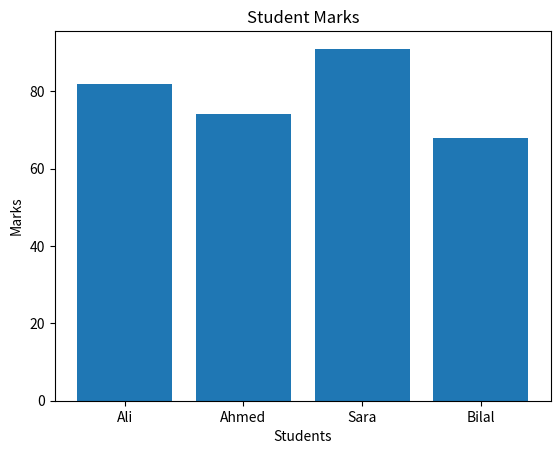
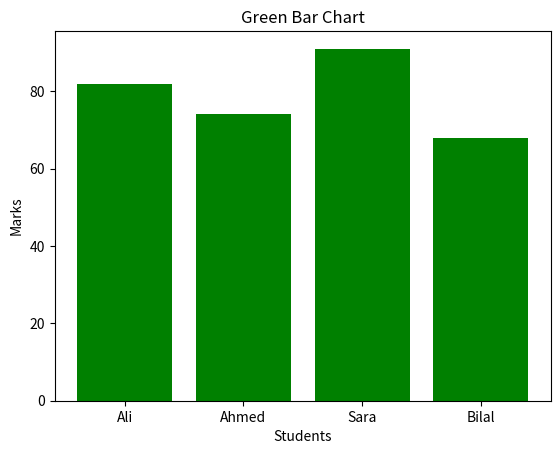
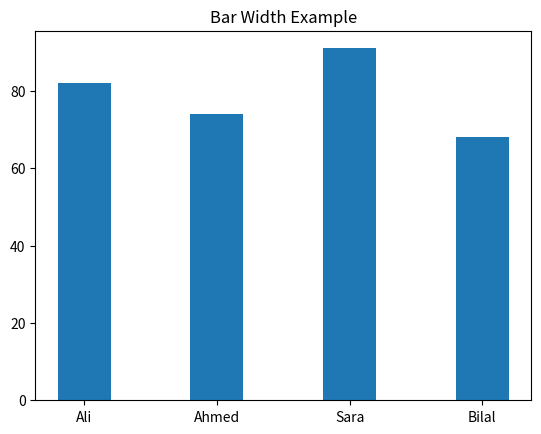
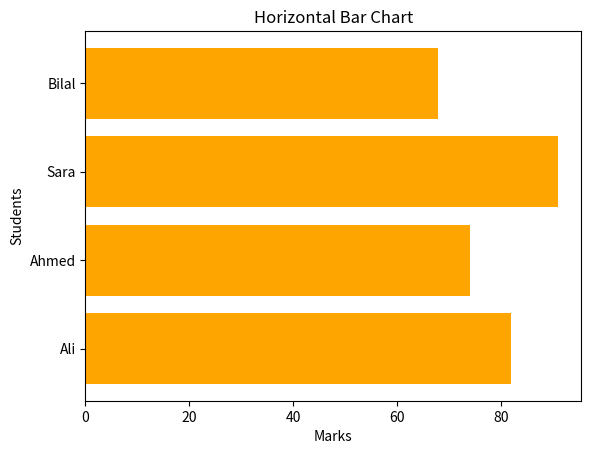
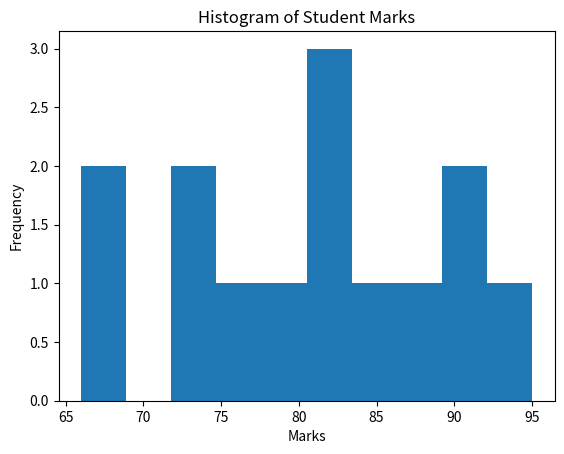
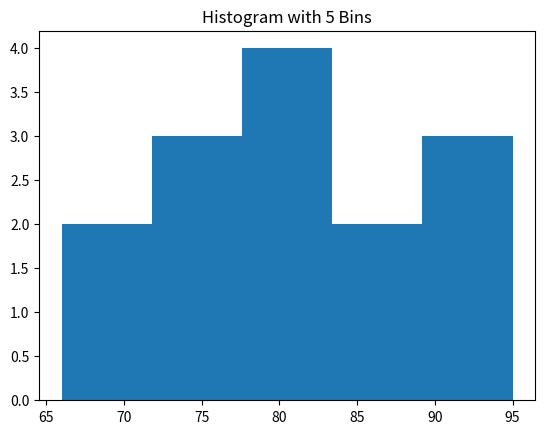
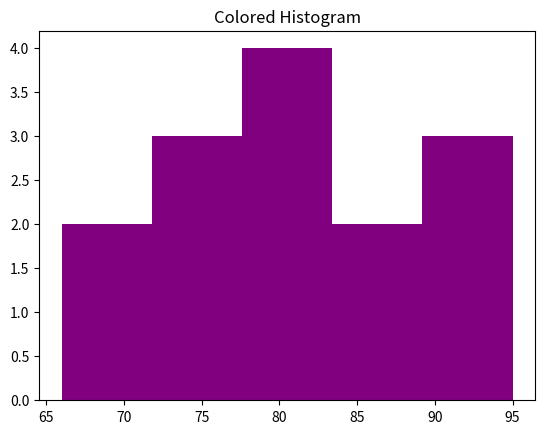
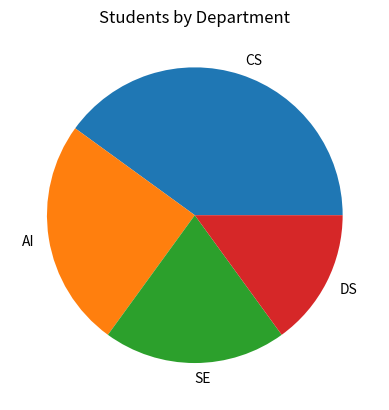
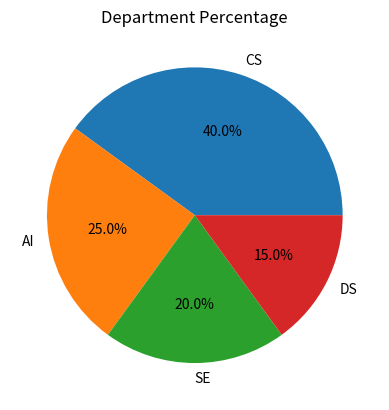
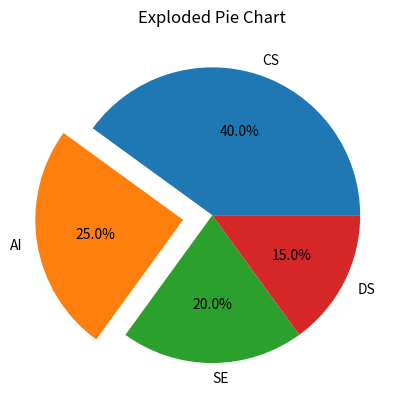
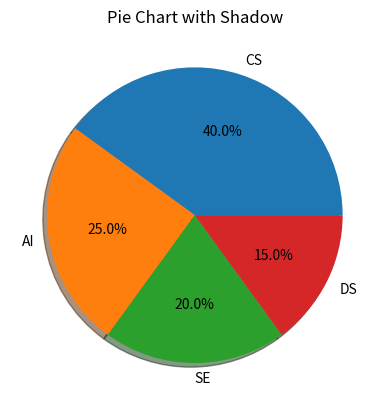
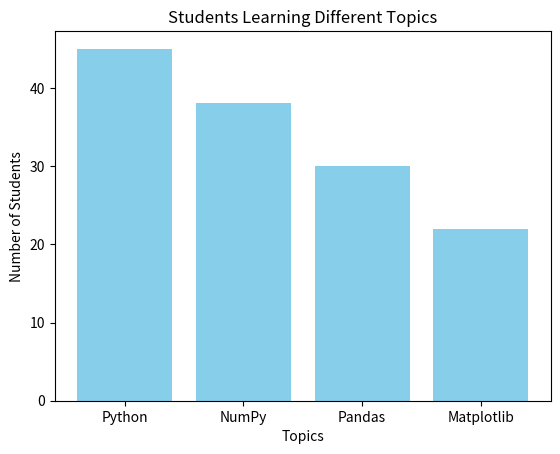
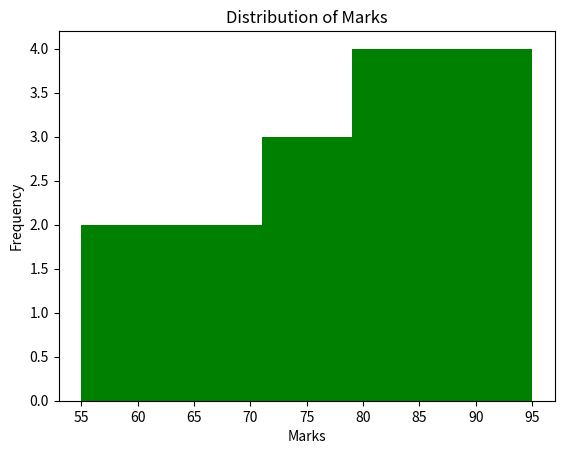
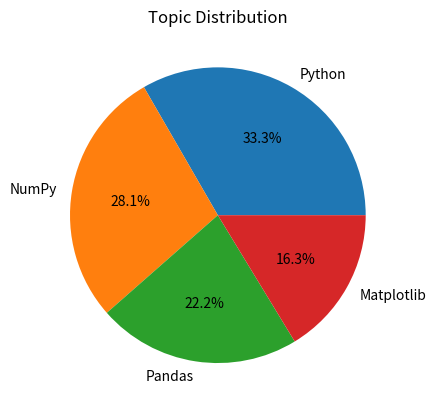

Recreate these plots in Python, in order.
# Prepared by Muhammad Qasim Riaz (Lecturer - GIK Institute)

# =====================================================
# Lecture 03 - Bar Charts, Histograms & Pie Charts
# =====================================================

# Matplotlib provides many types of charts for
# visualizing data.
#
# In this lecture we will learn:
# 1. Bar Charts
# 2. Histograms
# 3. Pie Charts
#
# These charts are commonly used in Data Analysis,
# Machine Learning and Artificial Intelligence.

import matplotlib.pyplot as plt

# =====================================================
# Example 01 - Simple Bar Chart
# =====================================================

# A Bar Chart compares values of different categories.

students = ["Ali", "Ahmed", "Sara", "Bilal"]

marks = [82, 74, 91, 68]

plt.bar(

    students,

    marks

)

plt.title("Student Marks")

plt.xlabel("Students")

plt.ylabel("Marks")

plt.show()

# =====================================================
# Example 02 - Bar Chart with Color
# =====================================================

# color changes the color of bars.

plt.bar(

    students,

    marks,

    color="green"

)

plt.title("Green Bar Chart")

plt.xlabel("Students")

plt.ylabel("Marks")

plt.show()

# =====================================================
# Example 03 - Bar Chart with Width
# =====================================================

# width changes the thickness of bars.

plt.bar(

    students,

    marks,

    width=0.4

)

plt.title("Bar Width Example")

plt.show()

# =====================================================
# Example 04 - Horizontal Bar Chart
# =====================================================

# barh() creates horizontal bars.

plt.barh(

    students,

    marks,

    color="orange"

)

plt.title("Horizontal Bar Chart")

plt.xlabel("Marks")

plt.ylabel("Students")

plt.show()

# =====================================================
# Example 05 - Histogram
# =====================================================

# A Histogram shows the distribution
# (frequency) of numerical data.

student_marks = [

    82,74,91,68,77,83,95,

    88,79,81,73,66,92,85

]

plt.hist(

    student_marks

)

plt.title("Histogram of Student Marks")

plt.xlabel("Marks")

plt.ylabel("Frequency")

plt.show()

# =====================================================
# Example 06 - Histogram with Bins
# =====================================================

# bins divides the data into intervals.

plt.hist(

    student_marks,

    bins=5

)

plt.title("Histogram with 5 Bins")

plt.show()

# =====================================================
# Example 07 - Histogram with Color
# =====================================================

plt.hist(

    student_marks,

    bins=5,

    color="purple"

)

plt.title("Colored Histogram")

plt.show()

# =====================================================
# Example 08 - Pie Chart
# =====================================================

# A Pie Chart shows the percentage
# contribution of each category.

departments = [

    "CS",

    "AI",

    "SE",

    "DS"

]

students_count = [

    40,

    25,

    20,

    15

]

plt.pie(

    students_count,

    labels=departments

)

plt.title("Students by Department")

plt.show()

# =====================================================
# Example 09 - Pie Chart with Percentages
# =====================================================

# autopct displays percentages.

plt.pie(

    students_count,

    labels=departments,

    autopct="%1.1f%%"

)

plt.title("Department Percentage")

plt.show()

# =====================================================
# Example 10 - Exploding a Pie Slice
# =====================================================

# explode separates a slice from others.

explode = [

    0,

    0.2,

    0,

    0

]

plt.pie(

    students_count,

    labels=departments,

    explode=explode,

    autopct="%1.1f%%"

)

plt.title("Exploded Pie Chart")

plt.show()

# =====================================================
# Example 11 - Shadow Effect
# =====================================================

# shadow=True adds a shadow.

plt.pie(

    students_count,

    labels=departments,

    autopct="%1.1f%%",

    shadow=True

)

plt.title("Pie Chart with Shadow")

plt.show()

# =====================================================
# Example 12 - Practical Example
# =====================================================

subjects = [

    "Python",

    "NumPy",

    "Pandas",

    "Matplotlib"

]

students = [

    45,

    38,

    30,

    22

]

# -----------------------------
# Bar Chart
# -----------------------------

plt.bar(

    subjects,

    students,

    color="skyblue"

)

plt.title("Students Learning Different Topics")

plt.xlabel("Topics")

plt.ylabel("Number of Students")

plt.show()

# -----------------------------
# Histogram
# -----------------------------

marks = [

    55,60,65,70,72,

    75,78,80,82,84,

    86,88,90,92,95

]

plt.hist(

    marks,

    bins=5,

    color="green"

)

plt.title("Distribution of Marks")

plt.xlabel("Marks")

plt.ylabel("Frequency")

plt.show()

# -----------------------------
# Pie Chart
# -----------------------------

plt.pie(

    students,

    labels=subjects,

    autopct="%1.1f%%"

)

plt.title("Topic Distribution")

plt.show()

# =====================================================
# Useful Functions Used in This Lecture
# =====================================================

# bar()        -> Creates a vertical bar chart.
#
# barh()       -> Creates a horizontal bar chart.
#
# hist()       -> Creates a histogram.
#
# pie()        -> Creates a pie chart.
#
# title()      -> Adds chart title.
#
# xlabel()     -> Labels X-axis.
#
# ylabel()     -> Labels Y-axis.
#
# show()       -> Displays the chart.
#
# color        -> Changes chart color.
#
# width        -> Changes bar width.
#
# bins         -> Divides histogram into intervals.
#
# labels       -> Displays category names.
#
# autopct      -> Displays percentages on pie chart.
#
# explode      -> Separates pie slices.
#
# shadow       -> Adds shadow to pie chart.

# =====================================================
# Summary
# =====================================================

# In this lecture we learned:
#
# 1. Creating Bar Charts
# 2. Horizontal Bar Charts
# 3. Histograms
# 4. Histogram Bins
# 5. Pie Charts
# 6. Pie Chart Percentages
# 7. Exploding Pie Slices
# 8. Shadow Effect
# 9. Practical Examples
#
# These charts are widely used for
# comparing categories, understanding
# data distribution and showing percentages.

# |-----------------------------------------------------------------------|
# |               DIFFERENCE BETWEEN BAR, HISTOGRAM & PIE                 |
# |-----------------------------------------------------------------------|
# | Chart Type | Used For                                                 |
# |------------|----------------------------------------------------------|
# | Bar Chart  | Compare values of different categories                   |
# | Histogram  | Show frequency distribution of numerical data            |
# | Pie Chart  | Show percentage contribution of each category            |
# |-----------------------------------------------------------------------|

# |-----------------------------------------------------------------------|
# |                 COMMONLY USED FUNCTIONS                               |
# |-----------------------------------------------------------------------|
# | Function     | Purpose                                                |
# |--------------|--------------------------------------------------------|
# | bar()        | Vertical Bar Chart                                     |
# | barh()       | Horizontal Bar Chart                                   |
# | hist()       | Histogram                                               |
# | pie()        | Pie Chart                                               |
# | show()       | Display Graph                                           |
# | title()      | Graph Title                                             |
# | xlabel()     | X-axis Label                                            |
# | ylabel()     | Y-axis Label                                            |
# |-----------------------------------------------------------------------|
